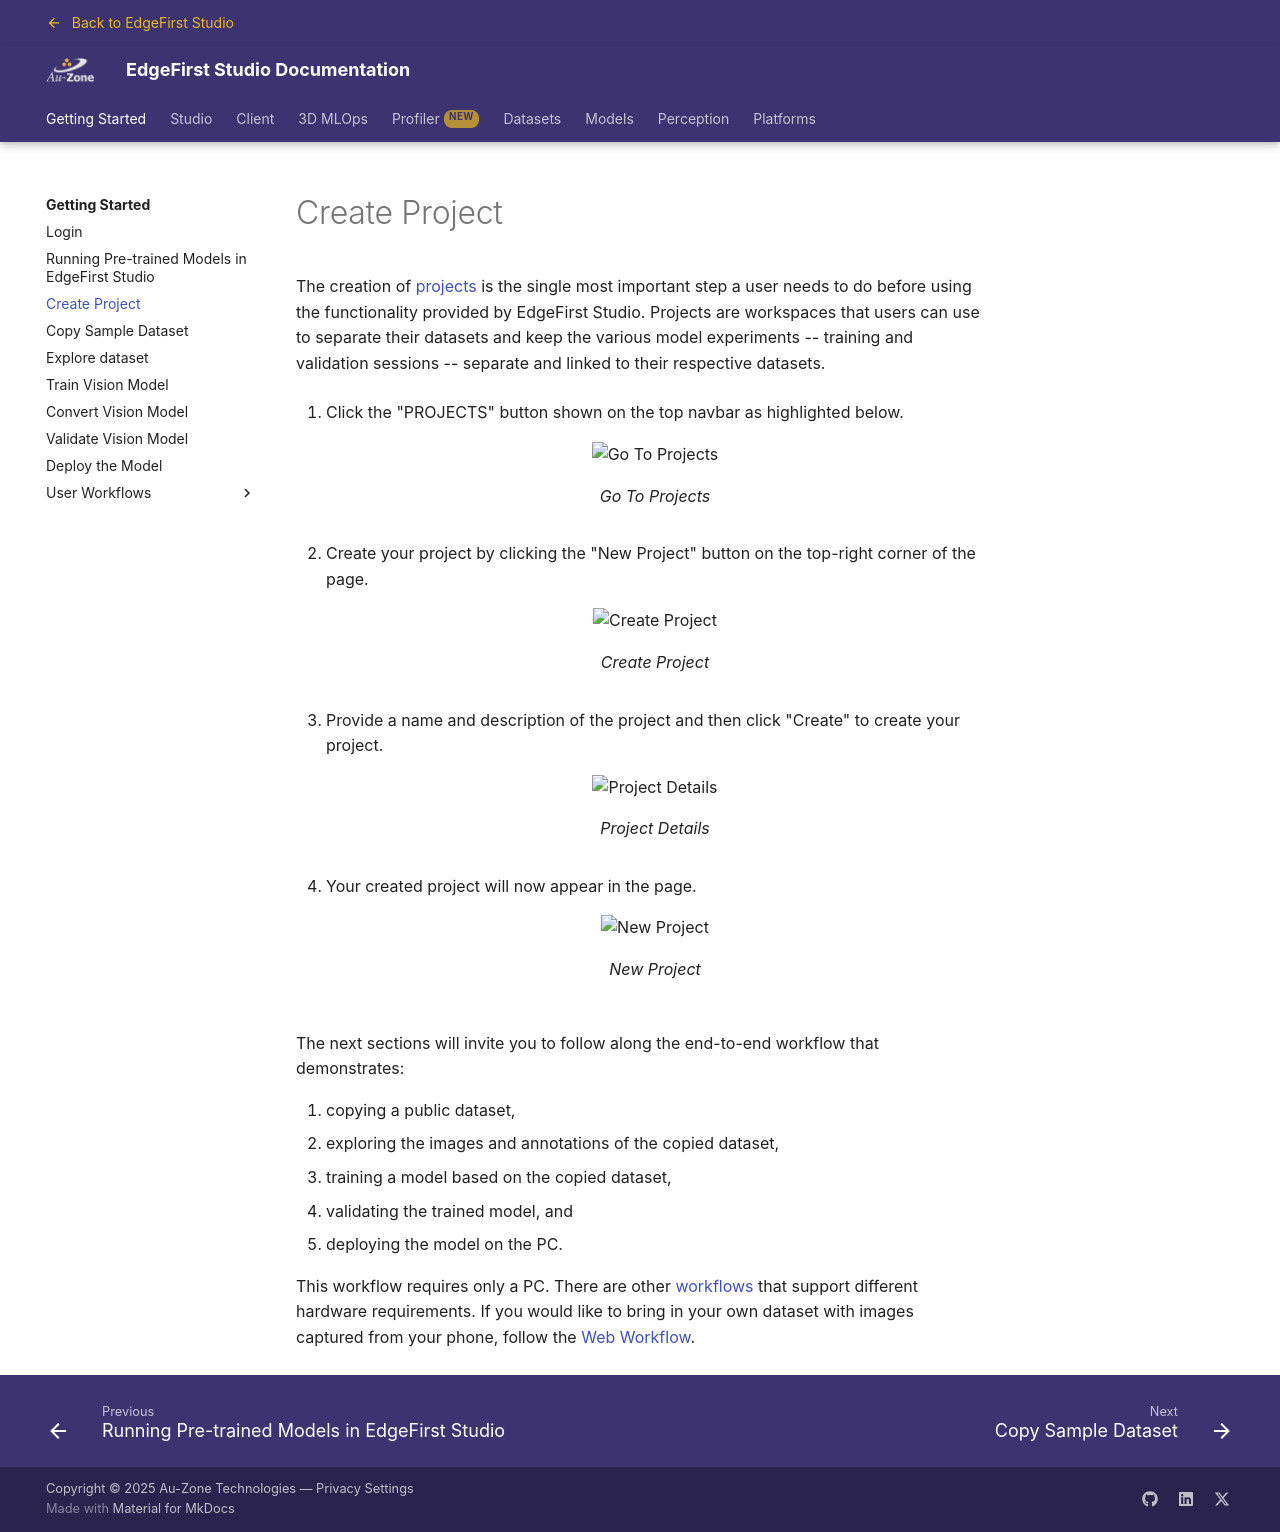

repository: EdgeFirstAI/documentation · page: saas/getting_started/create_project/index.html · generator: mkdocs

# Create Project

The creation of [projects](../studio/projects.md) is the single most important step a user needs to do before using the functionality provided by EdgeFirst Studio.  Projects are workspaces that users can use to separate their datasets and keep the various model experiments -- training and validation sessions -- separate and linked to their respective datasets.

{% include-markdown "discrete/studio/create_project.md" heading-offset=0 %}

The next sections will invite you to follow along the end-to-end workflow that demonstrates:  

1. copying a public dataset,
2. exploring the images and annotations of the copied dataset,
3. training a model based on the copied dataset,  
4. validating the trained model, and  
5. deploying the model on the PC.

This workflow requires only a PC.  There are other [workflows](workflows/index.md) that support different hardware requirements.  If you would like to bring in your own dataset with images captured from your phone, follow the [Web Workflow](workflows/web.md).
